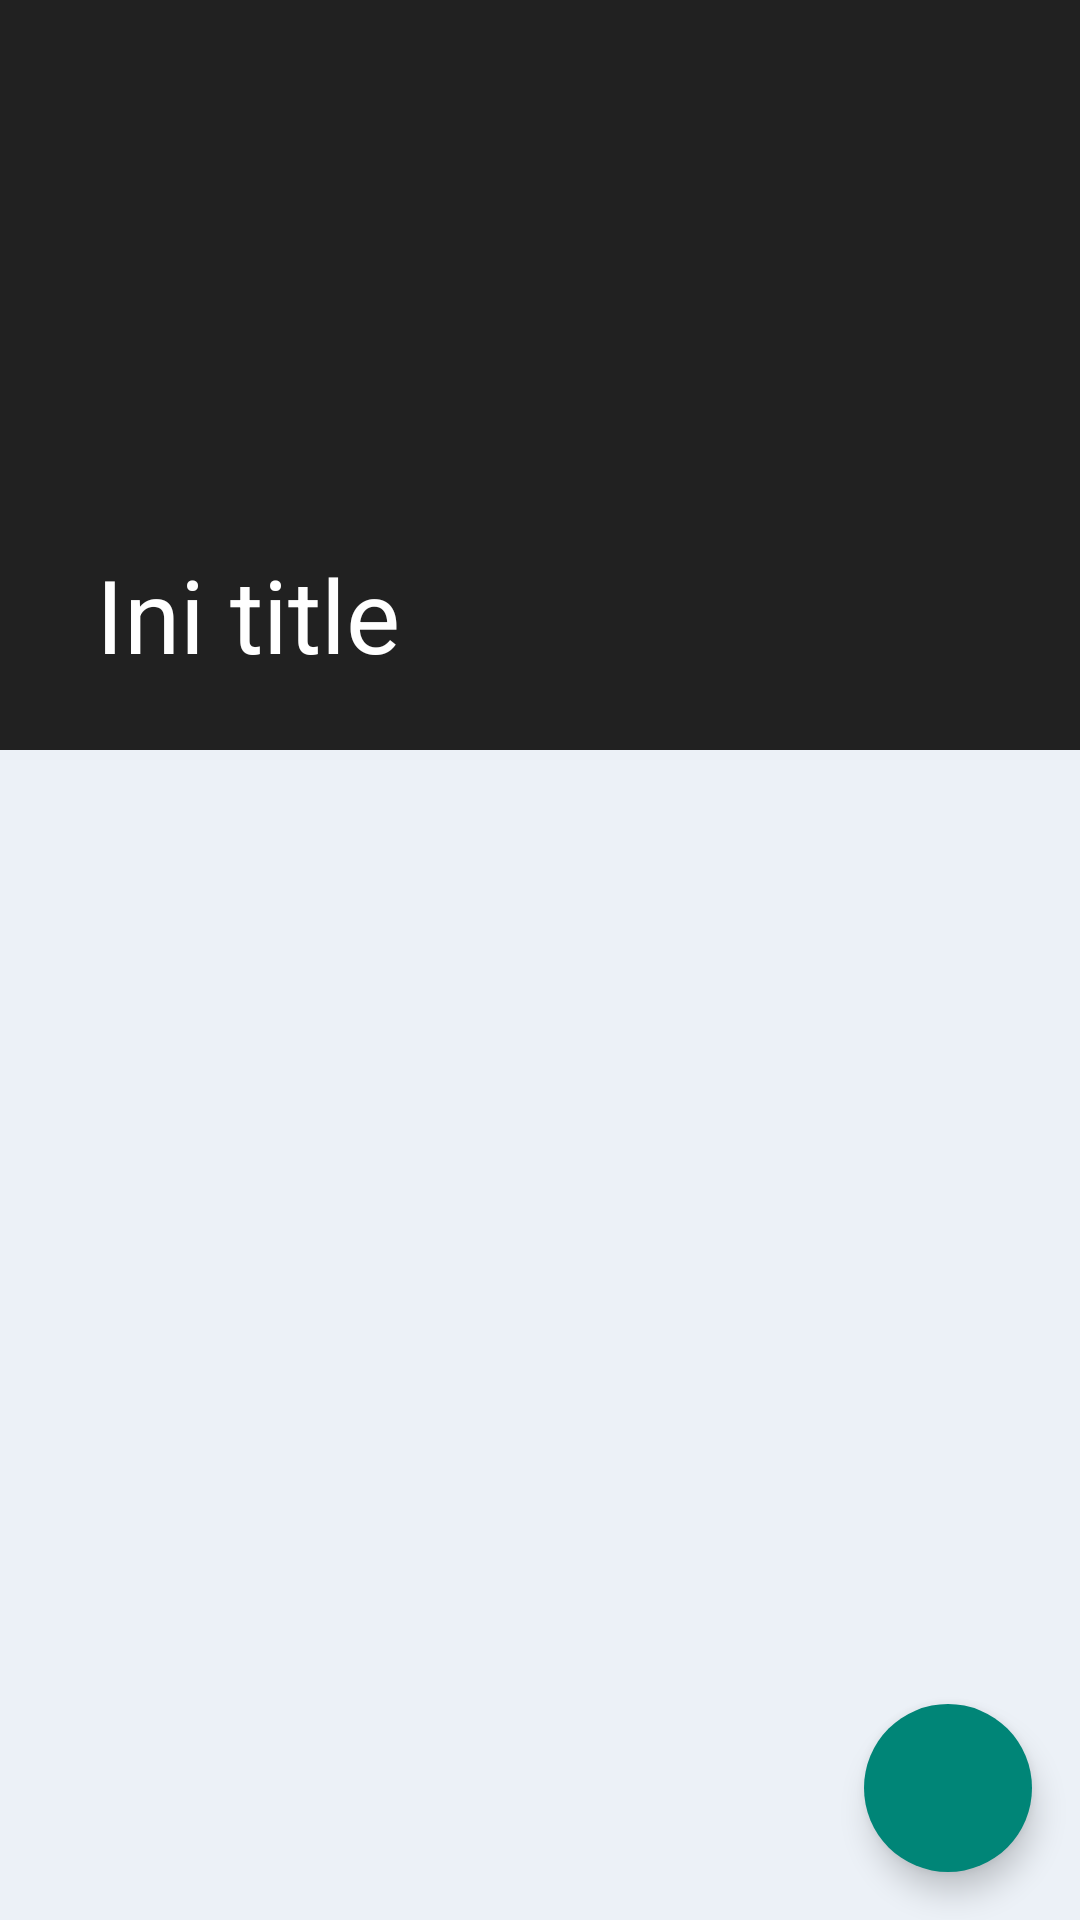

Layout XML and referenced resources for this Android screen:
<!-- AndroidManifest.xml: activity theme Theme.AppCompat.NoActionBar -->
<!-- res/layout/activity_card_list.xml -->
<?xml version="1.0" encoding="utf-8"?>
<androidx.coordinatorlayout.widget.CoordinatorLayout xmlns:android="http://schemas.android.com/apk/res/android"
    xmlns:app="http://schemas.android.com/apk/res-auto"
    xmlns:tools="http://schemas.android.com/tools"
    android:layout_width="match_parent"
    android:layout_height="match_parent"
    android:background="#ECF1F7"
    tools:context=".CardListActivity">

    <com.google.android.material.appbar.AppBarLayout
        android:layout_width="match_parent"
        android:layout_height="wrap_content"
        android:id="@+id/Appbar"
        android:fitsSystemWindows="true">

        <com.google.android.material.appbar.CollapsingToolbarLayout
            android:layout_width="match_parent"
            android:layout_height="250dp"
            app:layout_scrollFlags="scroll|exitUntilCollapsed"
            app:contentScrim="?attr/colorPrimary"
            app:expandedTitleTextAppearance="@android:color/transparent"
            android:fitsSystemWindows="true">

            <ImageView
                android:id="@+id/header"
                app:layout_collapseMode="parallax"
                android:layout_width="match_parent"
                android:layout_height="250dp"
                android:src="@drawable/no_photo"
                android:contentDescription="ElDucation"
                android:scaleType="centerCrop">

            </ImageView>



            <androidx.appcompat.widget.Toolbar
                android:id="@+id/toolbar"
                android:layout_width="match_parent"
                android:layout_height="?android:attr/actionBarSize"
                app:popupTheme="@style/ThemeOverlay.AppCompat.Light"
                app:layout_collapseMode="pin"
                app:title="Ini title"
                />

        </com.google.android.material.appbar.CollapsingToolbarLayout>


    </com.google.android.material.appbar.AppBarLayout>

    <androidx.core.widget.NestedScrollView
        android:layout_width="match_parent"
        android:layout_height="match_parent"
        android:clipToPadding="false"
        app:layout_behavior="@string/appbar_scrolling_view_behavior">

        <LinearLayout
            android:layout_width="match_parent"
            android:layout_height="wrap_content"
            android:orientation="vertical">



            <LinearLayout
                android:layout_width="match_parent"
                android:layout_height="wrap_content"
                android:orientation="vertical"
                android:paddingVertical="15dp">

                <androidx.recyclerview.widget.RecyclerView
                    android:id="@+id/rv"
                    android:layout_marginVertical="5dp"
                    android:clipToPadding="false"
                    android:layout_width="match_parent"
                    android:layout_height="match_parent"/>

            </LinearLayout>

        </LinearLayout>


    </androidx.core.widget.NestedScrollView>


    <com.google.android.material.floatingactionbutton.FloatingActionButton
        android:layout_width="wrap_content"
        android:layout_height="wrap_content"
        android:layout_gravity="end|bottom"
        android:layout_margin="16dp"
        android:src="@drawable/ic_span_1"
        app:fabSize="normal"
        app:borderWidth="0dp"
        android:backgroundTint="@color/colorPrimary"
        app:elevation="6dp"
        android:id="@+id/floatingbtn"
        app:pressedTranslationZ="12dp"
        />

</androidx.coordinatorlayout.widget.CoordinatorLayout>
<!-- resources referenced by this layout -->
<resources>
  <color name="colorPrimary">#008577</color>
</resources>
